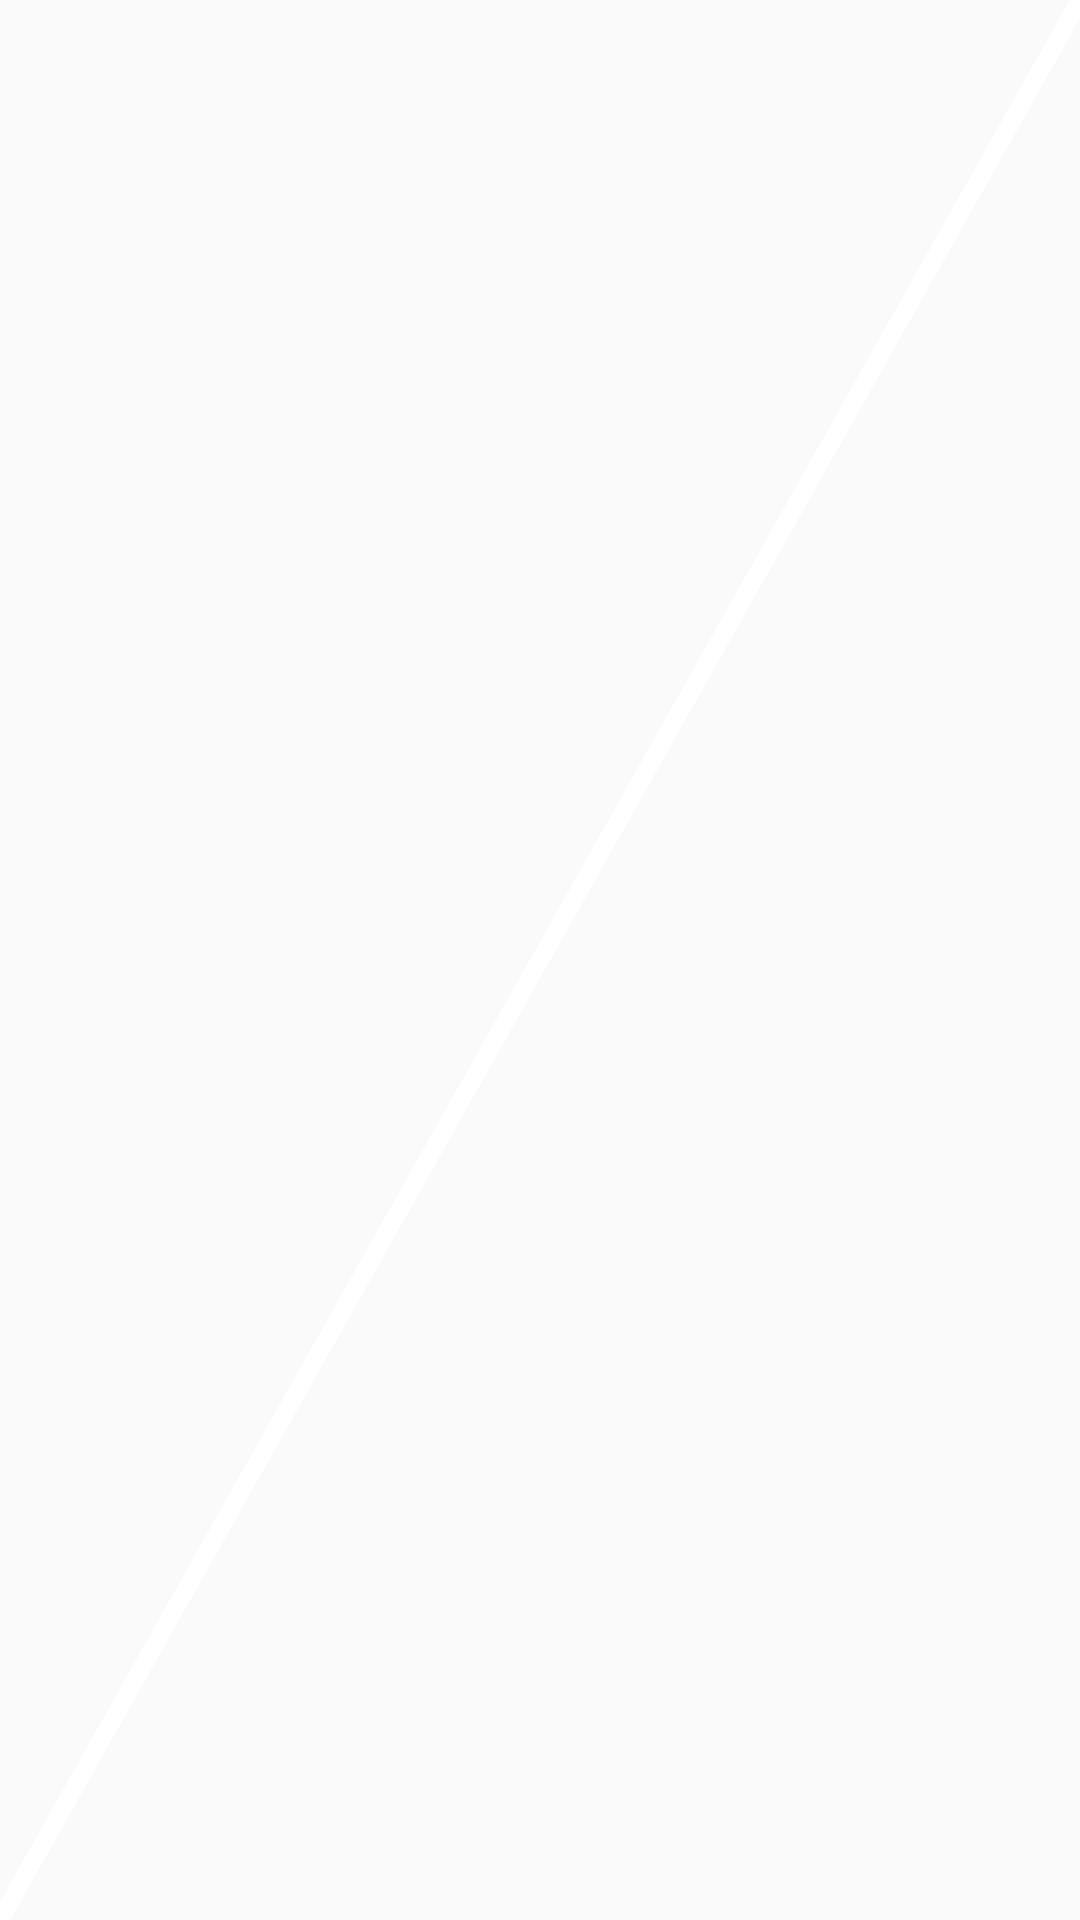

This screen was rendered from an Android layout file. Write that file and the resources it references.
<!-- AndroidManifest.xml: application theme AppTheme -->
<!-- res/layout/view_right.xml -->
<View xmlns:android="http://schemas.android.com/apk/res/android"
    style="@style/RightDiagonalStyle"
    android:layout_width="match_parent"
    android:layout_height="match_parent" />
<!-- resources referenced by this layout -->
<resources>
  <style name="RightDiagonalStyle">
          <item name="android:background">@drawable/right_diagonal</item>
      </style>
  <style name="AppTheme" parent="Theme.AppCompat.Light.NoActionBar">
          
          <item name="colorPrimary">@color/colorPrimary</item>
          <item name="colorPrimaryDark">@color/colorPrimaryDark</item>
          <item name="colorAccent">@color/colorAccent</item>
      </style>
  <!-- drawable right_diagonal (drawable) -->
  <vector xmlns:android="http://schemas.android.com/apk/res/android"
      android:width="64dp"
      android:height="64dp"
      android:viewportWidth="600"
      android:viewportHeight="600">
  
      <path
          android:name="right_diagonal_line"
          android:pathData="M600, 0 0, 600z"
          android:strokeWidth="8"
          android:strokeColor="@color/colorAccent" />
  </vector>
  <color name="colorPrimary">#DC2233</color>
  <color name="colorPrimaryDark">#BF1E2D</color>
  <color name="colorAccent">#FFFFFF</color>
</resources>
